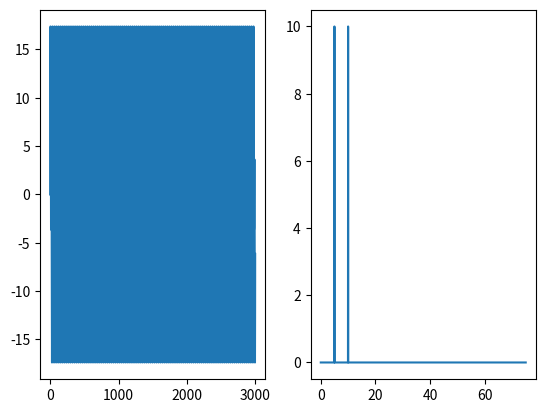

Recreate this plot in Python.
import numpy as np
import matplotlib.pyplot as plt
from scipy.fft import fft, fftfreq, rfft, rfftfreq




# Number of sample points
N = 3000
# sample spacing
T = 1.0 / 150.0
x = np.linspace(0.0, N*T, N, endpoint=False)
y = 10 * np.sin(5.0 * 2.0*np.pi*x) + 10* np.sin(10.0 * 2.0*np.pi*x)# + 1.25*np.sin(10.0 * 2.0*np.pi*x)
yf = fft(y)
xf = fftfreq(N, T)[:N//2]

f6, (ax6, ax7) = plt.subplots(nrows=1, ncols=2)
ax6.plot(y)
ax7.plot(xf, 2.0/N * np.abs(yf[0:N//2]))
plt.show()
print(x.shape)
